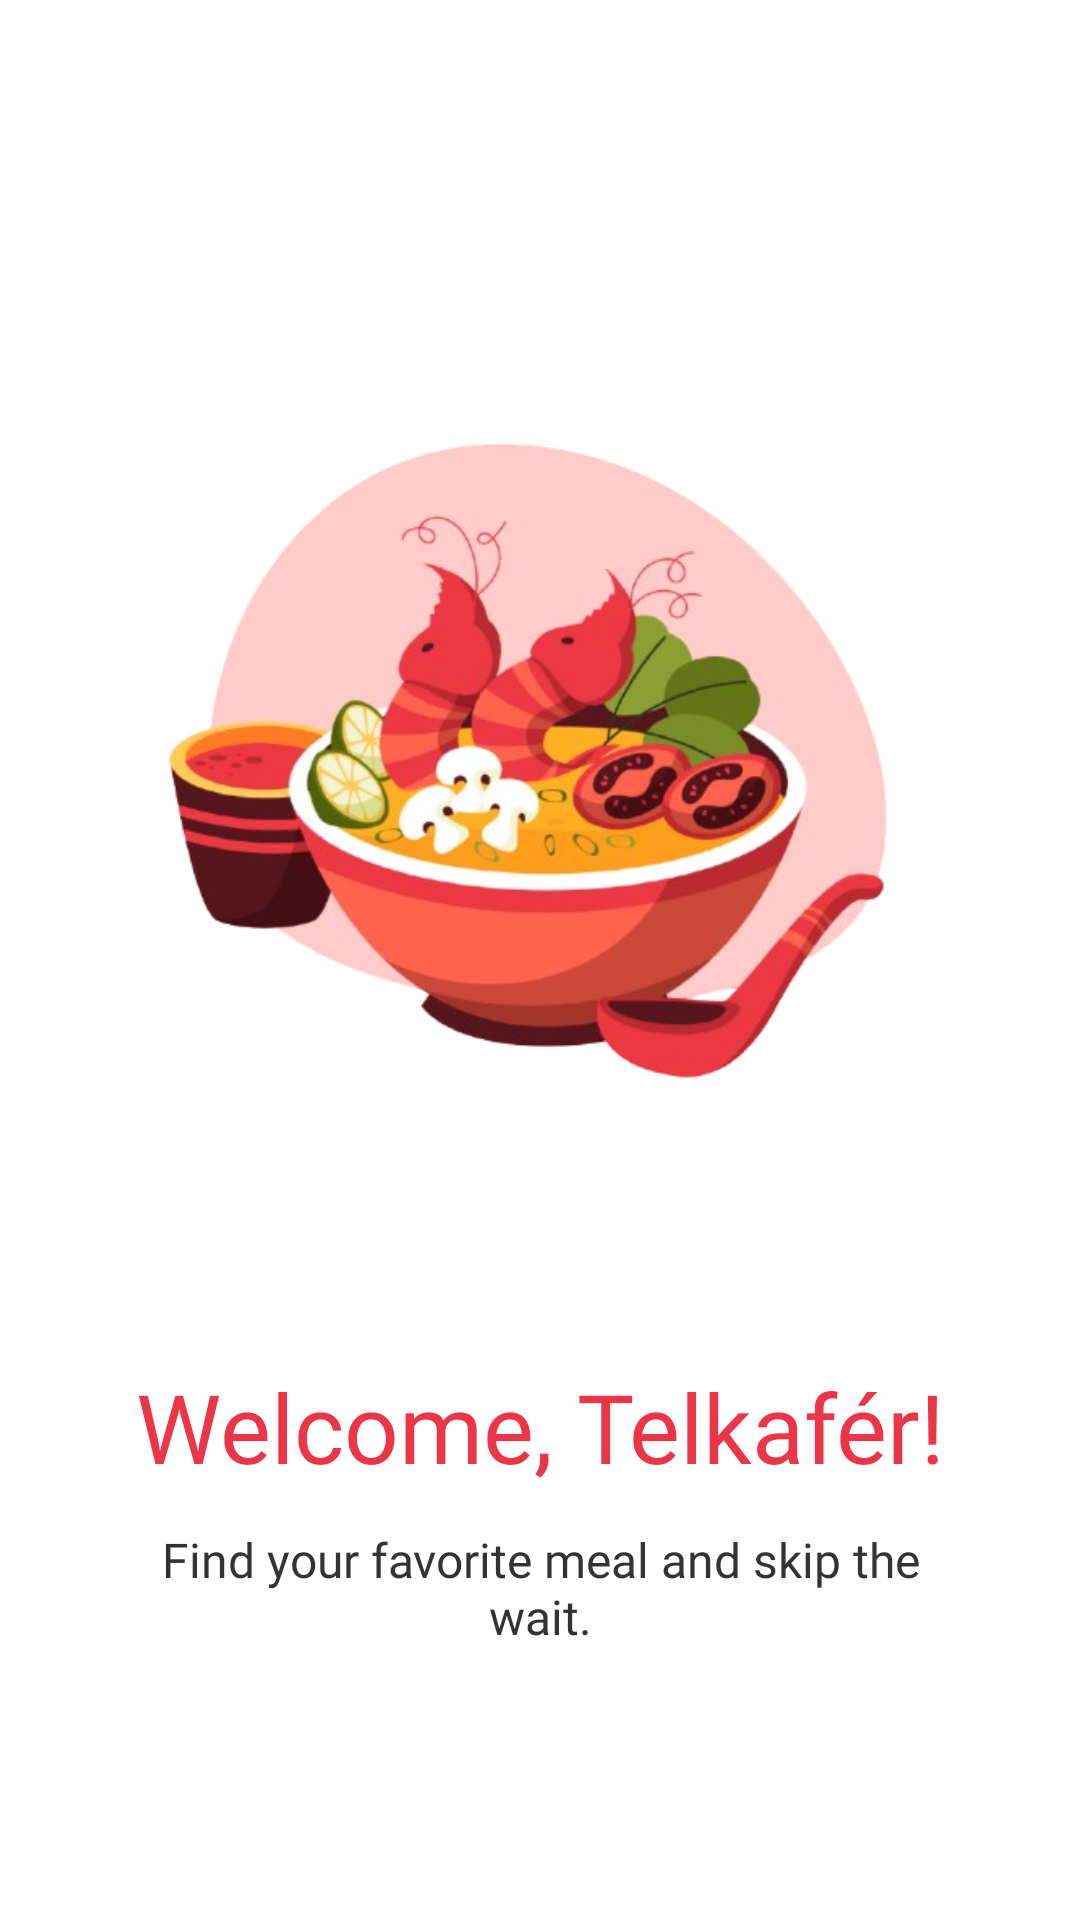

Write the Android layout XML for this screen, with the resource values it uses.
<!-- AndroidManifest.xml: application theme Theme.Telkafers -->
<!-- res/layout/activity_welcome.xml -->
<?xml version="1.0" encoding="utf-8"?>
<androidx.constraintlayout.widget.ConstraintLayout
    xmlns:android="http://schemas.android.com/apk/res/android"
    xmlns:app="http://schemas.android.com/apk/res-auto"
    xmlns:tools="http://schemas.android.com/tools"
    android:id="@+id/main"
    android:layout_width="match_parent"
    android:layout_height="match_parent"
    android:background="#FFFFFF"
    tools:context=".WelcomeActivity">

    <ImageView
        android:id="@+id/imgWelcomeIllustration"
        android:layout_width="0dp"
        android:layout_height="wrap_content"
        android:layout_marginTop="120dp"
        android:adjustViewBounds="true"
        android:scaleType="fitCenter"
        app:layout_constraintEnd_toEndOf="parent"
        app:layout_constraintStart_toStartOf="parent"
        app:layout_constraintTop_toTopOf="parent"
        app:layout_constraintWidth_percent="0.75"
        app:srcCompat="@drawable/welcome"
        tools:ignore="ContentDescription" />

    <TextView
        android:id="@+id/tvWelcomeTitle"
        android:layout_width="wrap_content"
        android:layout_height="wrap_content"
        android:layout_marginTop="64dp"
        android:fontFamily="@font/poppins_bold"
        android:text="Welcome, Telkafér!"
        android:textColor="#EB364A"
        android:textSize="32sp"
        app:layout_constraintEnd_toEndOf="parent"
        app:layout_constraintStart_toStartOf="parent"
        app:layout_constraintTop_toBottomOf="@+id/imgWelcomeIllustration" />

    <TextView
        android:id="@+id/tvWelcomeSubtitle"
        android:layout_width="0dp"
        android:layout_height="wrap_content"
        android:layout_marginHorizontal="40dp"
        android:layout_marginTop="12dp"
        android:fontFamily="@font/poppins_regular"
        android:gravity="center"
        android:text="Find your favorite meal and skip the wait."
        android:textColor="#333333"
        android:textSize="16sp"
        app:layout_constraintEnd_toEndOf="parent"
        app:layout_constraintStart_toStartOf="parent"
        app:layout_constraintTop_toBottomOf="@+id/tvWelcomeTitle" />

</androidx.constraintlayout.widget.ConstraintLayout>
<!-- resources referenced by this layout -->
<resources>
  <!-- drawable welcome: png bitmap (drawable, 192946 bytes) -->
  <style name="Theme.Telkafers" parent="Base.Theme.Telkafers" />
  <style name="Base.Theme.Telkafers" parent="Theme.Material3.DayNight.NoActionBar">
          <item name="android:windowContentOverlay">@null</item>
  
          <item name="android:overScrollMode">never</item>
      </style>
</resources>
